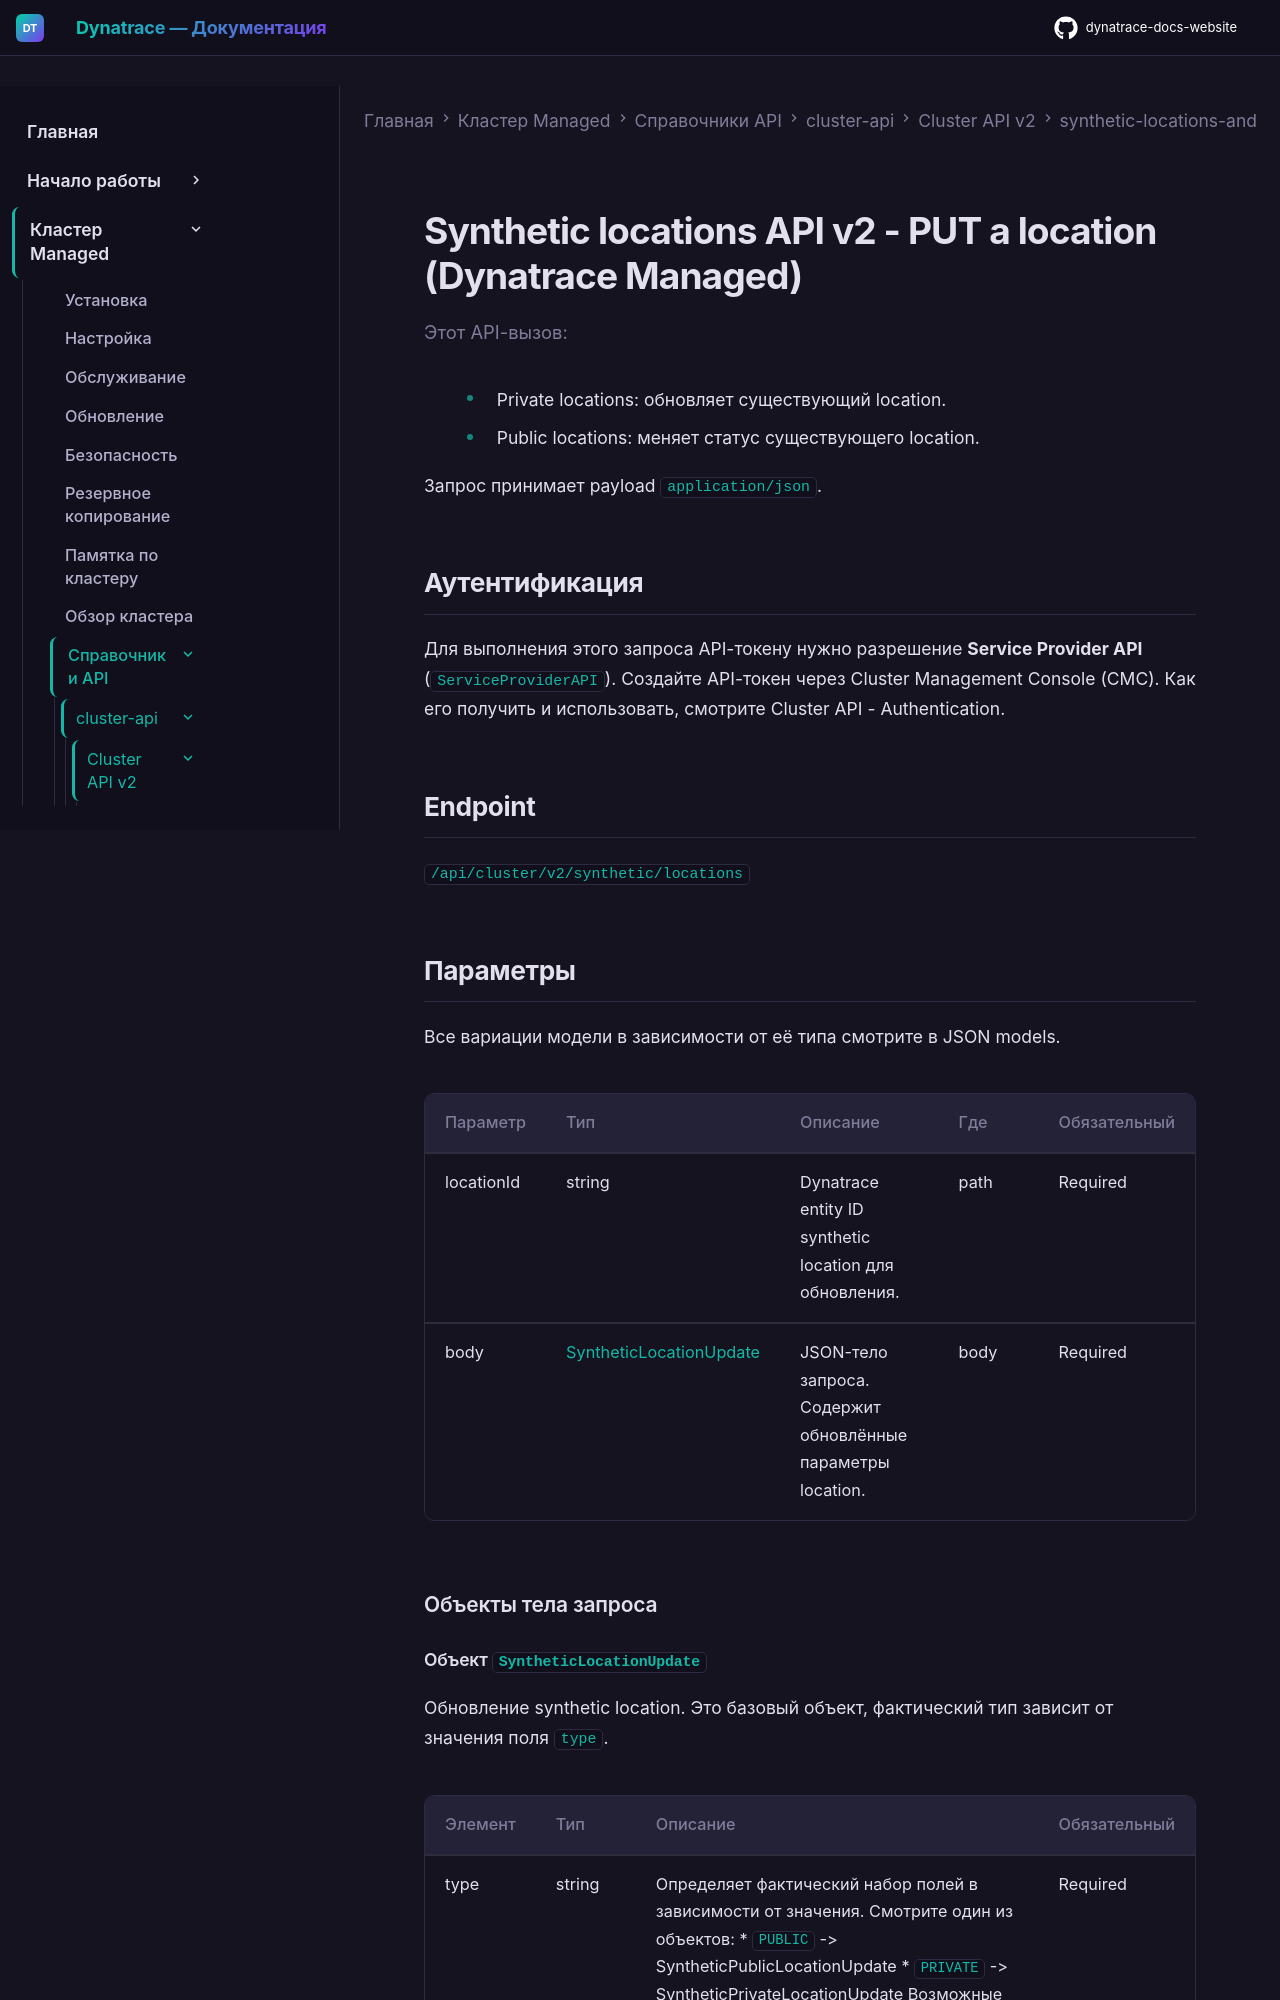

repository: Yerkebulan-Ardabayev/dynatrace-docs-website · page: managed-ru/managed-cluster/api-references/cluster-api/cluster-api-v2/synthetic-locations-and-nodes/put-a-location/index.html · generator: mkdocs

---
title: "Synthetic locations API v2 - PUT a location (Dynatrace Managed)"
source: https://docs.dynatrace.com/managed/managed-cluster/api-references/cluster-api/cluster-api-v2/synthetic-locations-and-nodes/put-a-location
updated: 2026-02-09
---

Этот API-вызов:

* Private locations: обновляет существующий location.
* Public locations: меняет статус существующего location.

Запрос принимает payload `application/json`.

## Аутентификация

Для выполнения этого запроса API-токену нужно разрешение **Service Provider API** (`ServiceProviderAPI`). Создайте API-токен через Cluster Management Console (CMC). Как его получить и использовать, смотрите Cluster API - Authentication.

## Endpoint

`/api/cluster/v2/synthetic/locations`
